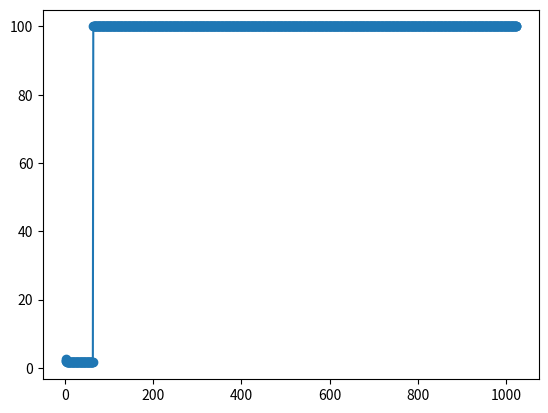

This figure's Python source:
#!/bin/python3

import matplotlib.pyplot as plt
import numpy as np

def model_func(step, T, t, L, l):
    if step < l:
        return (T + l * t / step) * (L // l)
    else:
        return T * (L // step)

def model_func2(step, T, t, L, l):
    if step < l:
        N = (L // l) * l
        return (T + l * t / step) * (L // l) / N
    else:
        N = L // step
        return T * (L // step) / N

size = 1024
x = np.linspace(1, size, size)
y = np.zeros(size)
for i in range(0, size, 1):
    y[i] = model_func2(x[i], 100, 1, 64000, 64)

plt.plot(x, y)
plt.scatter(x, y)

plt.show()
